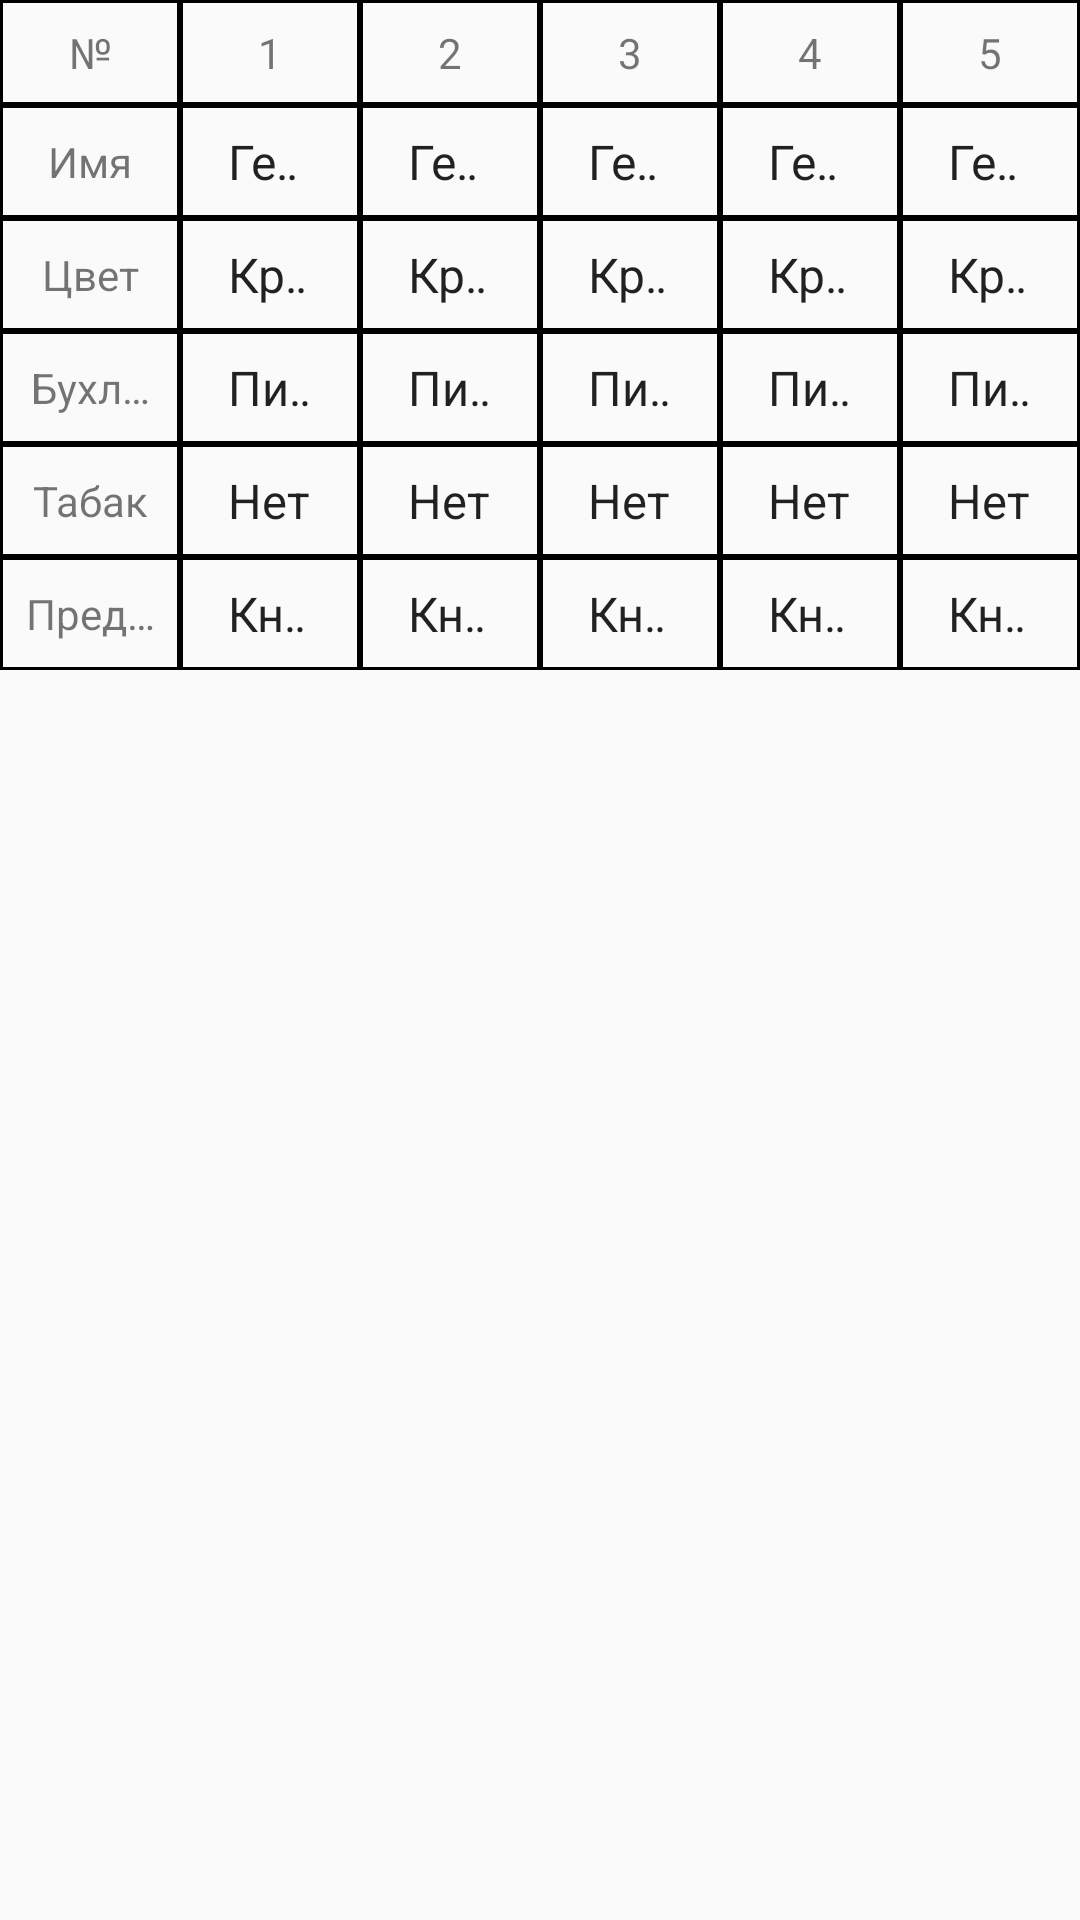

The Android layout XML behind this screen, and the referenced resources:
<!-- AndroidManifest.xml: application theme AppTheme -->
<!-- res/layout/fragment_task.xml -->
<?xml version="1.0" encoding="utf-8"?>
<android.support.v4.widget.NestedScrollView xmlns:android="http://schemas.android.com/apk/res/android"
    android:layout_width="match_parent"
    android:layout_height="match_parent">

    <LinearLayout
        android:layout_width="match_parent"
        android:layout_height="wrap_content"
        android:orientation="vertical">

        <LinearLayout
            android:layout_width="match_parent"
            android:layout_height="wrap_content"
            android:orientation="horizontal">

            <TextView
                style="@style/TextViewItem"
                android:text="@string/number" />

            <TextView
                style="@style/TextViewItem"
                android:text="@string/one" />

            <TextView
                style="@style/TextViewItem"
                android:text="@string/two" />

            <TextView
                style="@style/TextViewItem"
                android:text="@string/three" />

            <TextView
                style="@style/TextViewItem"
                android:text="@string/four" />

            <TextView
                style="@style/TextViewItem"
                android:text="@string/five" />

        </LinearLayout>

        <LinearLayout
            android:layout_width="match_parent"
            android:layout_height="wrap_content"
            android:orientation="horizontal">

            <TextView
                style="@style/TextViewItem"
                android:layout_height="match_parent"
                android:text="@string/name" />

            <Spinner
                style="@style/TextViewItem"
                android:entries="@array/names" />

            <Spinner
                style="@style/TextViewItem"
                android:entries="@array/names" />

            <Spinner
                style="@style/TextViewItem"
                android:entries="@array/names" />

            <Spinner
                style="@style/TextViewItem"
                android:entries="@array/names" />

            <Spinner
                style="@style/TextViewItem"
                android:entries="@array/names" />

        </LinearLayout>

        <LinearLayout
            android:layout_width="match_parent"
            android:layout_height="wrap_content"
            android:orientation="horizontal">

            <TextView
                style="@style/TextViewItem"
                android:layout_height="match_parent"
                android:text="@string/color" />

            <Spinner
                style="@style/TextViewItem"
                android:entries="@array/colors" />

            <Spinner
                style="@style/TextViewItem"
                android:entries="@array/colors" />

            <Spinner
                style="@style/TextViewItem"
                android:entries="@array/colors" />

            <Spinner
                style="@style/TextViewItem"
                android:entries="@array/colors" />

            <Spinner
                style="@style/TextViewItem"
                android:entries="@array/colors" />

        </LinearLayout>

        <LinearLayout
            android:layout_width="match_parent"
            android:layout_height="wrap_content"
            android:orientation="horizontal">

            <TextView
                style="@style/TextViewItem"
                android:layout_height="match_parent"
                android:text="@string/alcohol" />

            <Spinner
                style="@style/TextViewItem"
                android:entries="@array/alcohols" />

            <Spinner
                style="@style/TextViewItem"
                android:entries="@array/alcohols" />

            <Spinner
                style="@style/TextViewItem"
                android:entries="@array/alcohols" />

            <Spinner
                style="@style/TextViewItem"
                android:entries="@array/alcohols" />

            <Spinner
                style="@style/TextViewItem"
                android:entries="@array/alcohols" />

        </LinearLayout>

        <LinearLayout
            android:layout_width="match_parent"
            android:layout_height="wrap_content"
            android:orientation="horizontal">

            <TextView
                style="@style/TextViewItem"
                android:layout_height="match_parent"
                android:text="@string/smoke" />

            <Spinner
                style="@style/TextViewItem"
                android:entries="@array/smokes" />

            <Spinner
                style="@style/TextViewItem"
                android:entries="@array/smokes" />

            <Spinner
                style="@style/TextViewItem"
                android:entries="@array/smokes" />

            <Spinner
                style="@style/TextViewItem"
                android:entries="@array/smokes" />

            <Spinner
                style="@style/TextViewItem"
                android:entries="@array/smokes" />

        </LinearLayout>

        <LinearLayout
            android:layout_width="match_parent"
            android:layout_height="wrap_content"
            android:orientation="horizontal">

            <TextView
                style="@style/TextViewItem"
                android:layout_height="match_parent"
                android:text="@string/thing" />

            <Spinner
                style="@style/TextViewItem"
                android:entries="@array/things" />

            <Spinner
                style="@style/TextViewItem"
                android:entries="@array/things" />

            <Spinner
                style="@style/TextViewItem"
                android:entries="@array/things" />

            <Spinner
                style="@style/TextViewItem"
                android:entries="@array/things" />

            <Spinner
                style="@style/TextViewItem"
                android:entries="@array/things" />

        </LinearLayout>

    </LinearLayout>

</android.support.v4.widget.NestedScrollView>
<!-- resources referenced by this layout -->
<resources>
  <string-array name="alcohols">
          <item>@string/beer</item>
          <item>@string/wine</item>
          <item>@string/gin</item>
          <item>@string/ale</item>
          <item>@string/cognac</item>
      </string-array>
  <string-array name="colors">
          <item>@string/red</item>
          <item>@string/green</item>
          <item>@string/blue</item>
          <item>@string/yellow</item>
          <item>@string/white</item>
      </string-array>
  <string-array name="names">
          <item>@string/gendalf</item>
          <item>@string/aragorn</item>
          <item>@string/legolas</item>
          <item>@string/gimly</item>
          <item>@string/bilbo</item>
      </string-array>
  <string-array name="smokes">
          <item>@string/no</item>
          <item>@string/latania</item>
          <item>@string/peric</item>
          <item>@string/maryland</item>
          <item>@string/verginia</item>
      </string-array>
  <string-array name="things">
          <item>@string/book</item>
          <item>@string/dagger</item>
          <item>@string/curl</item>
          <item>@string/suspension</item>
          <item>@string/ring</item>
      </string-array>
  <string name="alcohol">Бухлишко</string>
  <string name="color">Цвет</string>
  <string name="five">5</string>
  <string name="four">4</string>
  <string name="name">Имя</string>
  <string name="number">№</string>
  <string name="one">1</string>
  <string name="smoke">Табак</string>
  <string name="thing">Предмет</string>
  <string name="three">3</string>
  <string name="two">2</string>
  <style name="TextViewItem">
          <item name="android:layout_width">0dp</item>
          <item name="android:layout_height">wrap_content</item>
          <item name="android:layout_weight">1</item>
          <item name="android:background">@drawable/item_border</item>
          <item name="android:padding">@dimen/small_padding</item>
          <item name="android:gravity">center</item>
          <item name="android:lines">1</item>
          <item name="android:ellipsize">end</item>
      </style>
  <style name="AppTheme" parent="Theme.AppCompat.Light.DarkActionBar">
          
          <item name="colorPrimary">@color/colorPrimary</item>
          <item name="colorPrimaryDark">@color/colorPrimaryDark</item>
          <item name="colorAccent">@color/colorAccent</item>
      </style>
  <string name="beer">Пиво</string>
  <string name="wine">Вино</string>
  <string name="gin">Джин</string>
  <string name="ale">Эль</string>
  <string name="cognac">Коньяк</string>
  <string name="red">Красный</string>
  <string name="green">Зелёный</string>
  <string name="blue">Синий</string>
  <string name="yellow">Жёлтый</string>
  <string name="white">Булый</string>
  <string name="gendalf">Гендальф</string>
  <string name="aragorn">Арагорн</string>
  <string name="legolas">Леголас</string>
  <string name="gimly">Гимли</string>
  <string name="bilbo">Бильбо</string>
  <string name="no">Нет</string>
  <string name="latania">Латания</string>
  <string name="peric">Перик</string>
  <string name="maryland">Мэриленд</string>
  <string name="verginia">Верджиния</string>
  <string name="book">Книга</string>
  <string name="dagger">Кинжал</string>
  <string name="curl">Локон</string>
  <string name="suspension">Подвеска</string>
  <string name="ring">Кольцо</string>
  <!-- drawable item_border (drawable) -->
  <?xml version="1.0" encoding="utf-8"?>
  <shape xmlns:android="http://schemas.android.com/apk/res/android">
  
      <stroke
          android:color="@color/black"
          android:width="1dp" />
  
  </shape>
  <dimen name="small_padding">8dp</dimen>
  <!-- not gathered from this repository: default colours our renderer supplied (Android Studio template values) -->
  <color name="black">#FF000000</color>
  <color name="colorPrimary">#FF6200EE</color>
  <color name="colorPrimaryDark">#FF3700B3</color>
  <color name="colorAccent">#FF03DAC5</color>
</resources>
